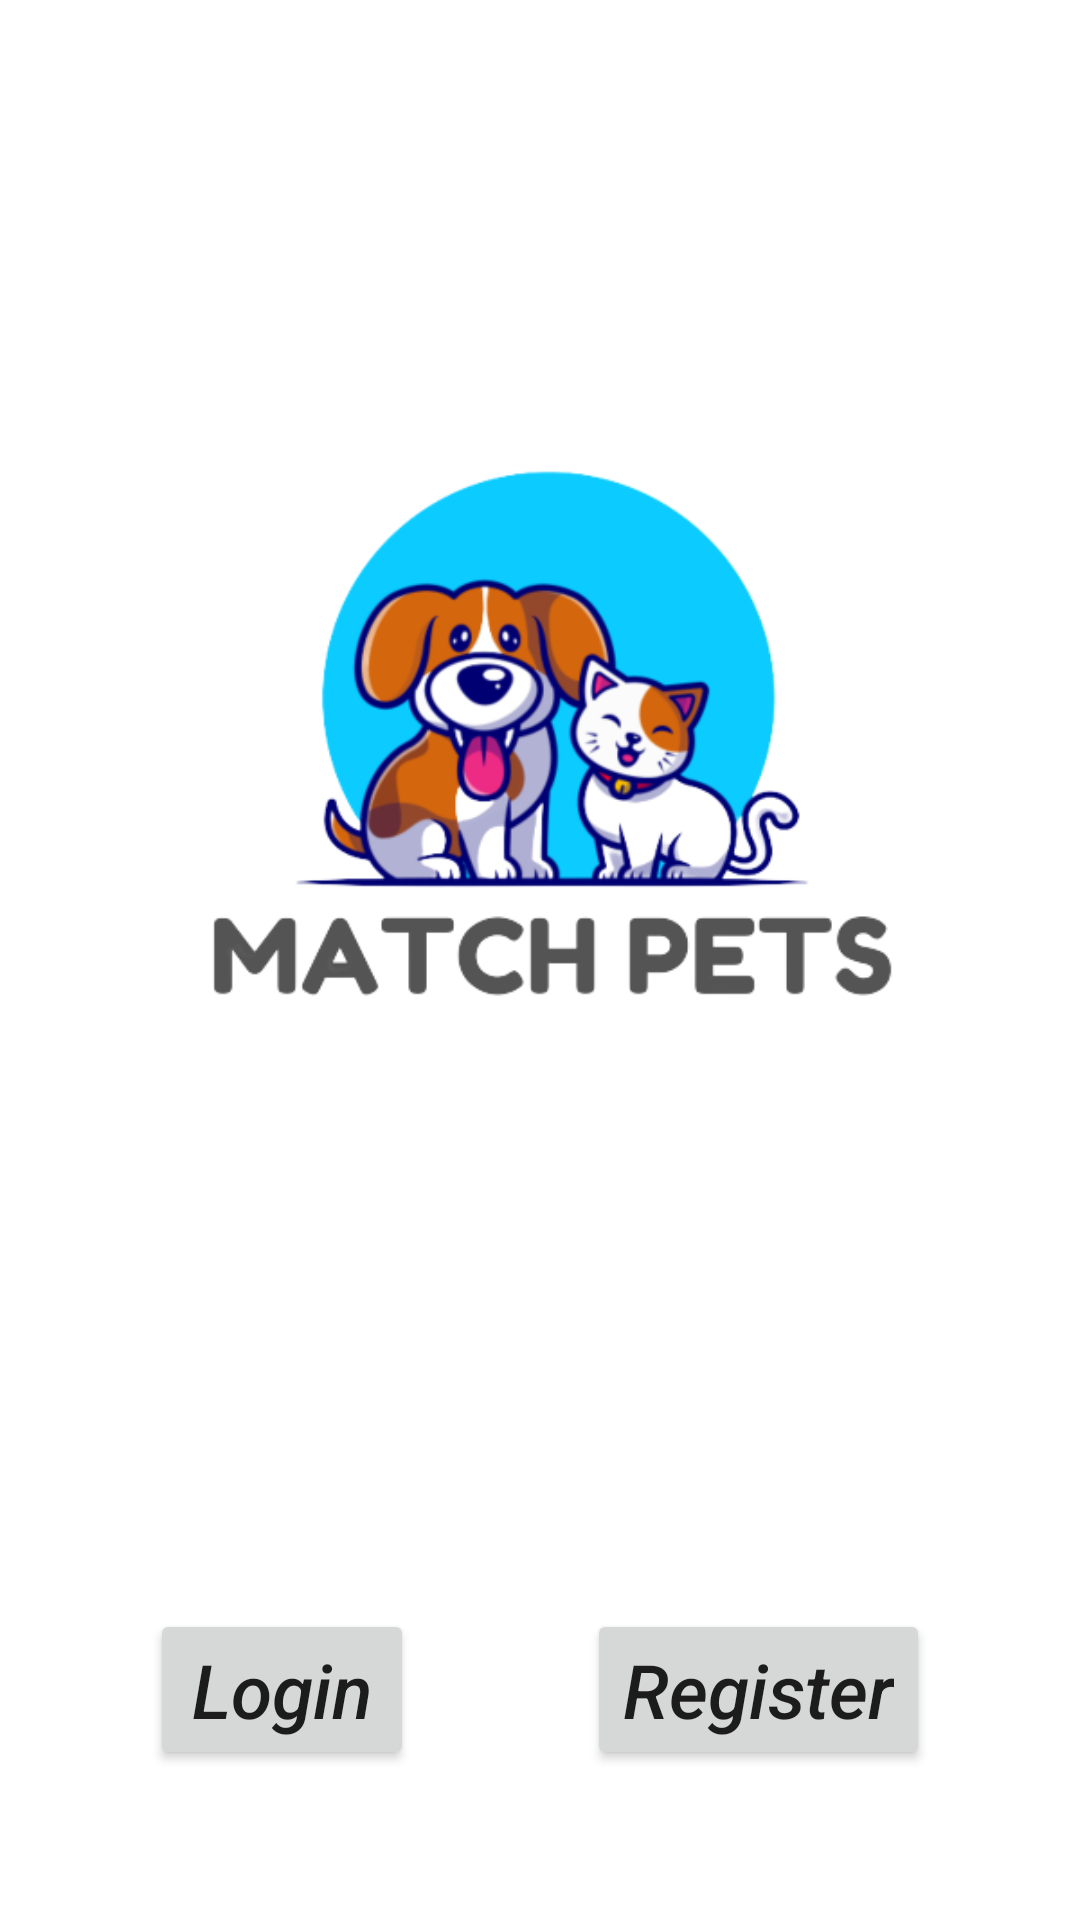

Here is an Android app screen rendered from its layout file. Give the layout XML and the strings, colors and styles it references.
<!-- AndroidManifest.xml: application theme Theme.MatchPets -->
<!-- res/layout/activity_choose_login_registration.xml -->
<?xml version="1.0" encoding="utf-8"?>
<LinearLayout xmlns:android="http://schemas.android.com/apk/res/android"
    xmlns:app="http://schemas.android.com/apk/res-auto"
    xmlns:tools="http://schemas.android.com/tools"
    android:layout_width="match_parent"
    android:layout_height="match_parent"
    tools:context=".LoginActivity"
    android:orientation="vertical"
    android:background="#fff"
    android:padding="20dp"
    >

    <ImageView

        android:layout_width="300dp"
        android:layout_height="457dp"
        android:layout_gravity="center"
        android:src="@mipmap/background" />

<androidx.constraintlayout.widget.ConstraintLayout xmlns:android="http://schemas.android.com/apk/res/android"
    xmlns:app="http://schemas.android.com/apk/res-auto"
    xmlns:tools="http://schemas.android.com/tools"
    android:layout_width="match_parent"
    android:layout_height="match_parent"
    tools:context=".ChooseLoginRegistrationActivity"
    >


    <Button
        android:id="@+id/btnLogin"
        android:layout_width="wrap_content"
        android:layout_height="wrap_content"
        android:text="Login"
        android:textAllCaps="false"
        style="@style/style_button"
        android:layout_marginLeft="30dp"
        app:layout_constraintBottom_toBottomOf="parent"
        app:layout_constraintLeft_toLeftOf="parent"
        android:layout_marginBottom="30dp"

        />

    <Button
        android:id="@+id/btnRegister"
        android:layout_width="wrap_content"
        android:layout_height="wrap_content"
        android:text="Register"
        android:textAllCaps="false"
        android:layout_marginRight="30dp"
        style="@style/style_button"
        app:layout_constraintBaseline_toBaselineOf="@id/btnLogin"
        app:layout_constraintRight_toRightOf="parent"

        />
</androidx.constraintlayout.widget.ConstraintLayout>
</LinearLayout>
<!-- resources referenced by this layout -->
<resources>
  <!-- mipmap background: png bitmap (mipmap-xxxhdpi, 71513 bytes) -->
  <style name="style_button">
          <item name="android:textSize">25sp</item>
          <item name="android:gravity">center</item>
          <item name="android:textStyle">italic</item>
      </style>
  <style name="Theme.MatchPets" parent="Theme.MaterialComponents.DayNight.DarkActionBar">
          
          <item name="colorPrimary">@color/light_purple</item>
          <item name="colorPrimaryVariant">@color/purple_700</item>
          <item name="colorOnPrimary">@color/white</item>
          
          <item name="colorSecondary">@color/teal_200</item>
          <item name="colorSecondaryVariant">@color/teal_700</item>
          <item name="colorOnSecondary">@color/black</item>
          
          <item name="android:statusBarColor" tools:targetApi="l">?attr/colorPrimaryVariant</item>
          
      </style>
  <color name="light_purple">#8D99C9</color>
  <color name="purple_700">#FF3700B3</color>
  <color name="white">#FFFFFFFF</color>
  <color name="teal_200">#FF03DAC5</color>
  <color name="teal_700">#FF018786</color>
  <color name="black">#FF000000</color>
</resources>
